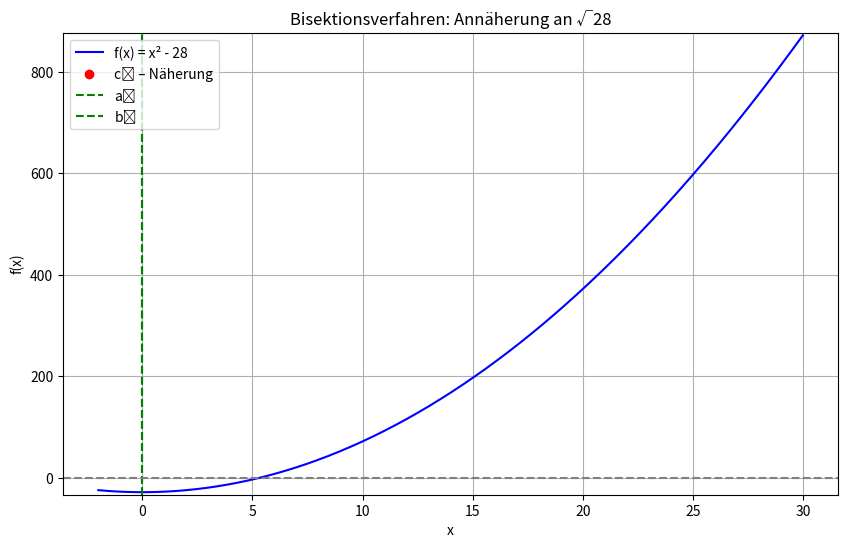

This chart was generated by the following Python code:
import numpy as np
import matplotlib.pyplot as plt
from matplotlib.animation import FuncAnimation

# Funktion definieren
def f(x):
    return x**2 - 28

# Bisektionsverfahren mit Zwischenspeicherung
def bisektion_schritte(a, b, tol=0.001):
    a_vals, b_vals, c_vals = [], [], []
    while (b - a) / 2.0 > tol:
        c = (a + b) / 2.0
        a_vals.append(a)
        b_vals.append(b)
        c_vals.append(c)
        if f(c) == 0:
            break
        elif f(a) * f(c) < 0:
            b = c
        else:
            a = c
    return a_vals, b_vals, c_vals

# Startwerte
a0, b0 = 0, 28
a_vals, b_vals, c_vals = bisektion_schritte(a0, b0)

# Funktionswerte für Plot
x_dense = np.linspace(-2, 30, 500)
y_dense = f(x_dense)

# Plot-Grundgerüst
fig, ax = plt.subplots(figsize=(10, 6))
line_func, = ax.plot(x_dense, y_dense, label='f(x) = x² - 28', color='blue')
point_cn, = ax.plot([], [], 'ro', label='cₙ – Näherung')
vline_a = ax.axvline(x=0, color='green', linestyle='--', label='aₙ')
vline_b = ax.axvline(x=0, color='green', linestyle='--', label='bₙ')

ax.axhline(0, color='gray', linestyle='--')
ax.set_ylim(min(y_dense) - 5, max(y_dense) + 5)
ax.set_title('Bisektionsverfahren: Annäherung an √28')
ax.set_xlabel('x')
ax.set_ylabel('f(x)')
ax.grid(True)
ax.legend(loc='upper left')

# Speicher für dynamische Objekte
vlines = []
textlabels = []

# Animationsfunktion
def update(frame):
    for v in vlines:
        v.remove()
    for t in textlabels:
        t.remove()
    vlines.clear()
    textlabels.clear()

    a_n, b_n = a_vals[frame], b_vals[frame]
    c_n = c_vals[frame]
    f_c_n = f(c_n)

    # Rote Punkte
    c_slice = c_vals[:frame+1]
    y_slice = [f(c) for c in c_slice]
    point_cn.set_data(c_slice, y_slice)

    # Vertikale Linien a_n, b_n
    vline_a.set_xdata([a_n])  # Hier die Liste verwenden
    vline_b.set_xdata([b_n])  # Hier die Liste verwenden

    # Dynamisches Zoomen in x-Richtung
    margin = (b_n - a_n) * 0.2
    ax.set_xlim(a_n - margin, b_n + margin)

    # Vertikale Linie c_n + Text
    for i, (c, yval) in enumerate(zip(c_slice, y_slice)):
        v = ax.vlines(c, 0, yval, colors='red', linestyles='dotted', alpha=0.6)
        t = ax.text(c, yval + 2, f'c{i}', fontsize=9, color='darkred', ha='center')
        vlines.append(v)
        textlabels.append(t)

    return line_func, point_cn, vline_a, vline_b, *vlines, *textlabels


ani = FuncAnimation(fig, update, frames=len(c_vals), interval=1000, repeat=False)
plt.show()
